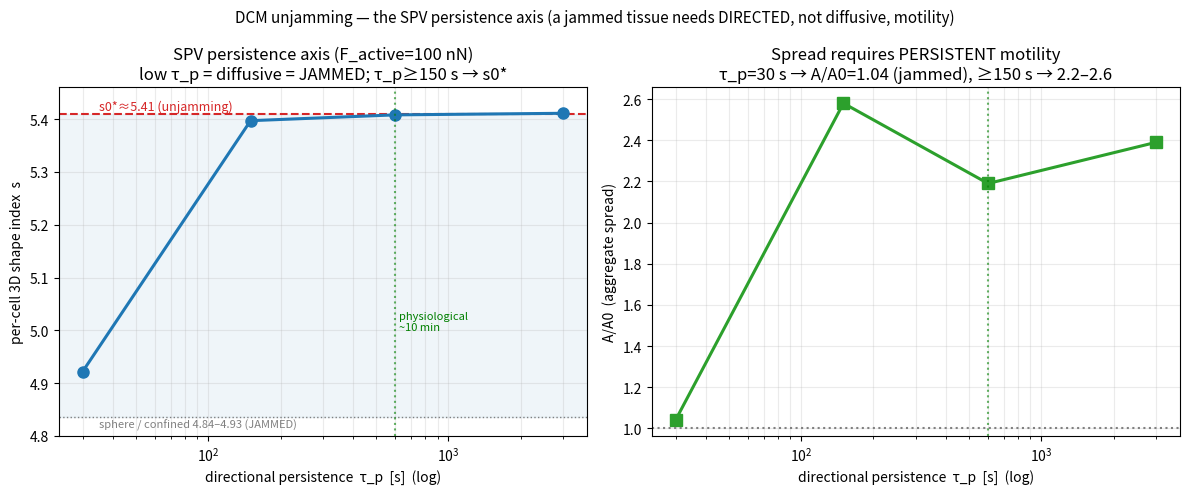

Write the Python code that produced this figure.
"""Figure: the SPV persistence (τ_p) axis of the DCM unjamming transition.

The Self-Propelled-Voronoi (Bi-Yang-Marchetti-Manning) jamming transition is set by BOTH the self-propulsion
force/speed AND the directional persistence τ_p (=1/Dr). At fixed F_active=100 nN, sweeping τ_p: below a
critical persistence (~100 s) the motility is effectively DIFFUSIVE (fast reorientation → net displacement
cancels) and the tissue stays JAMMED (shape index ≈ 4.92, the no-motility confined value); above it (τ_p ≥
150 s, incl. the physiological ~10 min = 600 s) the motion is ballistic/directed → the tissue UNJAMS and the
shape index reaches s0*≈5.41. Together with the F_active dose-response, this maps both SPV axes on the DCM.

Data measured 2026-07-10 (native N=100, gbook A5000, seed 11; τ_p=30 s visually confirmed jammed).
"""
from __future__ import annotations

import os

import matplotlib
matplotlib.use("Agg")
import matplotlib.pyplot as plt
import numpy as np

OUT = "aleph/outputs/h_dcm_two_stage/figs"
os.makedirs(OUT, exist_ok=True)

tau = np.array([30.0, 150.0, 600.0, 3000.0])
aa0 = np.array([1.04, 2.58, 2.19, 2.39])
s = np.array([4.922, 5.397, 5.408, 5.411])
frac = np.array([0.02, 0.42, 0.45, 0.39])
S0 = 5.41
S_SPH = 4.836


def main():
    fig, (a1, a2) = plt.subplots(1, 2, figsize=(12, 5))

    a1.axhline(S0, color="tab:red", ls="--", lw=1.5)
    a1.text(35, S0 + 0.008, "s0*≈5.41 (unjamming)", color="tab:red", fontsize=9)
    a1.axhline(S_SPH, color="gray", ls=":", lw=1.0)
    a1.text(35, S_SPH - 0.02, "sphere / confined 4.84–4.93 (JAMMED)", color="gray", fontsize=8)
    a1.axhspan(S_SPH, S0, color="tab:blue", alpha=0.07)
    a1.semilogx(tau, s, "-o", color="tab:blue", lw=2.2, ms=8)
    a1.axvline(600, color="green", ls=":", alpha=0.6)
    a1.text(620, 5.0, "physiological\n~10 min", color="green", fontsize=8)
    a1.set_xlabel("directional persistence  τ_p  [s]  (log)")
    a1.set_ylabel("per-cell 3D shape index  s")
    a1.set_title("SPV persistence axis (F_active=100 nN)\nlow τ_p = diffusive = JAMMED; τ_p≥150 s → s0*")
    a1.set_ylim(4.80, 5.46)
    a1.grid(True, which="both", alpha=0.25)

    a2.semilogx(tau, aa0, "-s", color="tab:green", lw=2.2, ms=8)
    a2.axhline(1.0, color="gray", ls=":")
    a2.axvline(600, color="green", ls=":", alpha=0.6)
    a2.set_xlabel("directional persistence  τ_p  [s]  (log)")
    a2.set_ylabel("A/A0  (aggregate spread)")
    a2.set_title("Spread requires PERSISTENT motility\nτ_p=30 s → A/A0=1.04 (jammed), ≥150 s → 2.2–2.6")
    a2.grid(True, which="both", alpha=0.25)

    fig.suptitle("DCM unjamming — the SPV persistence axis (a jammed tissue needs DIRECTED, not diffusive, motility)",
                 fontsize=11)
    fig.tight_layout()
    path = f"{OUT}/dcm_unjamming_spv_persistence.png"
    fig.savefig(path, dpi=130)
    print(f"wrote {path}")


if __name__ == "__main__":
    main()
